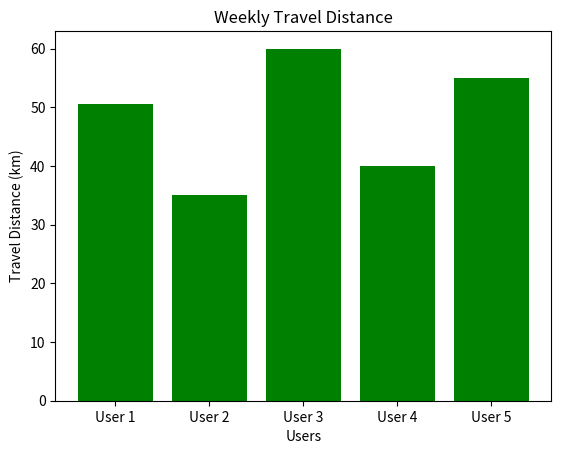

Source code (Python):
import matplotlib.pyplot as plt

class User:
    def __init__(self, name, weekly_travel_distance):
        self.name = name
        self.weekly_travel_distance = weekly_travel_distance

    def get_travel_distance(self):
        return self.weekly_travel_distance

class TravelChart:
    def __init__(self, users):
        self.users = users

    def plot(self):
        names = [user.name for user in self.users]
        travel_distances = [user.get_travel_distance() for user in self.users]
        
        plt.bar(names, travel_distances, color='green')
        plt.title('Weekly Travel Distance')
        plt.xlabel('Users')
        plt.ylabel('Travel Distance (km)')
        plt.show()

# Example usage:
users = [
    User('User 1', 50.5),
    User('User 2', 35.0),
    User('User 3', 60.0),
    User('User 4', 40.0),
    User('User 5', 55.0)
]

chart = TravelChart(users)
chart.plot()
